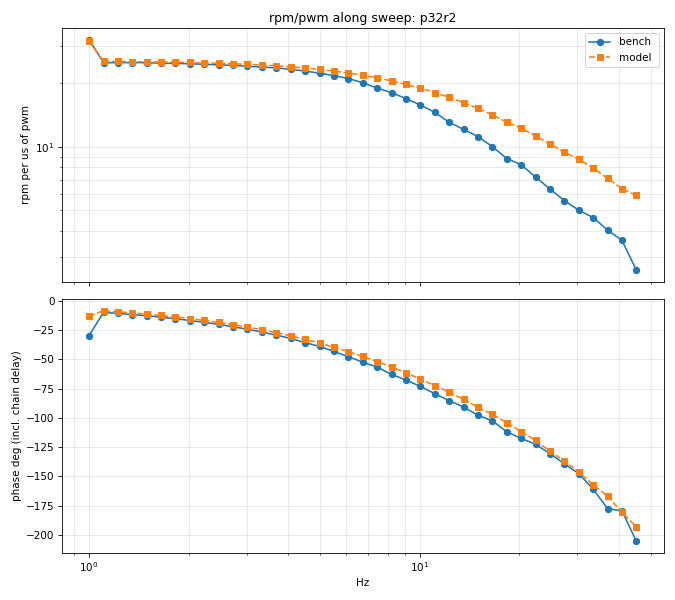

Source data for this figure (header and first rows):
test, f_hz, bench_gain_rpm_per_us, bench_phase_deg, bench_rpm_pp, bench_rpm_mean, model_gain, model_phase_deg, model_rpm_pp, model_rpm_mean
0, 1, 32.3, -29.56, 20670, 12762, 31.63, -12.92, 20243, 14301
0, 1.106, 25.06, -9.646, 20069, 14054, 25.43, -8.226, 20366, 14178
0, 1.222, 25.09, -10.56, 20007, 14058, 25.41, -9.195, 20266, 14162
0, 1.351, 25.1, -11.53, 20026, 14102, 25.37, -10.16, 20240, 14172
0, 1.494, 25.08, -12.57, 20075, 14121, 25.33, -11.14, 20276, 14168
0, 1.651, 24.95, -13.86, 19939, 14256, 25.24, -12.33, 20178, 14296
0, 1.825, 24.89, -15.13, 19925, 14167, 25.21, -13.59, 20182, 14195
0, 2.018, 24.79, -16.66, 19849, 14170, 25.14, -15.01, 20128, 14181
0, 2.231, 24.64, -18.24, 19685, 14275, 25.02, -16.62, 19985, 14258
0, 2.466, 24.49, -19.94, 19578, 14174, 24.93, -18.32, 19936, 14172
0, 2.727, 24.35, -22.01, 19472, 14202, 24.8, -20.23, 19836, 14173
0, 3.014, 24.13, -24.13, 19278, 14292, 24.63, -22.3, 19683, 14240
0, 3.332, 23.93, -26.56, 19142, 14257, 24.46, -24.56, 19566, 14210
0, 3.684, 23.69, -29.15, 18958, 14288, 24.24, -27.06, 19401, 14218
0, 4.073, 23.31, -31.99, 18662, 14284, 23.98, -29.76, 19192, 14218
0, 4.502, 22.9, -35.55, 18329, 14287, 23.69, -32.79, 18961, 14179
0, 4.978, 22.36, -38.8, 17895, 14296, 23.31, -35.98, 18656, 14212
0, 5.503, 21.79, -43.09, 17434, 14358, 22.9, -39.52, 18329, 14199
0, 6.083, 21.1, -47.54, 16865, 14341, 22.41, -43.29, 17911, 14193
0, 6.725, 20.16, -52.32, 16131, 14335, 21.89, -47.44, 17513, 14161
0, 7.435, 19.02, -56.52, 15221, 14324, 21.26, -51.8, 17015, 14150
0, 8.219, 18.08, -62.79, 14461, 14347, 20.58, -56.41, 16459, 14137
0, 9.086, 16.96, -67.5, 13569, 14390, 19.77, -61.42, 15820, 14174
0, 10.04, 15.81, -73.07, 12639, 14375, 19, -66.72, 15191, 14138
0, 11.11, 14.59, -79.22, 11665, 14328, 18.08, -72.39, 14457, 14153
0, 12.28, 13.08, -85.23, 10458, 14402, 17.17, -78.06, 13730, 14137
0, 13.57, 12.11, -90.65, 9690, 14346, 16.21, -84.13, 12970, 14105
0, 15, 11.2, -97.75, 8941, 14329, 15.22, -90.92, 12163, 14105
0, 16.59, 10.03, -102.4, 8012, 14387, 14.18, -97.01, 11333, 14127
0, 18.34, 8.811, -111.9, 7093, 14565, 13.09, -104.1, 10550, 14135
0, 20.27, 8.232, -117.5, 6565, 14421, 12.28, -111.8, 9792, 14114
0, 22.41, 7.2, -122.6, 5773, 14466, 11.25, -119.3, 9016, 14099
0, 24.78, 6.31, -130.6, 5050, 14099, 10.31, -128.7, 8266, 14161
0, 27.39, 5.569, -139.4, 4453, 14439, 9.434, -137, 7539, 14174
0, 30.28, 5.006, -147.7, 3987, 14355, 8.744, -146.4, 6954, 14124
0, 33.48, 4.623, -161, 3685, 14224, 7.91, -157.2, 6305, 14174
0, 37.01, 4.035, -177.6, 3248, 14706, 7.099, -167.1, 5714, 14307
0, 40.91, 3.602, -179.6, 2918, 14341, 6.333, 179.2, 5131, 14207
0, 45.23, 2.604, 154.4, 2083, 14477, 5.889, 166.4, 4711, 14261
